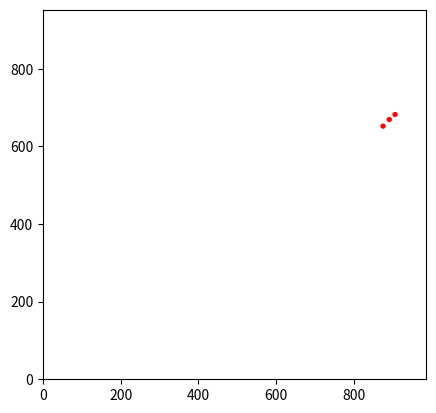

Here is the Python script that generated this plot: (Note: this script raises an exception after producing the figure.)
import matplotlib.patches
import matplotlib.pyplot
import math
import os
import sys



############################################
# Représentation des données - Abstraction #
############################################


class Vertex:
    """
    Représente le sommet d'un graphe. Peut avoir un parent, ou "représentant", nommé root.
    Rank représente l'étage dans l'arbre, pour l'algorithme de Kruskal.
    """
    _unnamed_count = 0  # Compte le nombre d'objets non nommés, afin de leur donner un nom par défaut

    def __init__(self, name=None):
        self.name = Vertex._unnamed_count if name is None else name
        if name is None:
            Vertex._unnamed_count += 1
        self.root = None
        self.rank = 0


class Graph:
    """
    Objet qui représente un graphe orienté, avec des méthodes utilitaires pour réaliser l'algorithme de Kruskal
    """

    def __init__(self, vertices):
        """
        :param vertices: Iterable[Vertex]
        """
        # Arêtes du graphe sous la forme : {pt_de_depart: {pt_darrive: poids}}
        self.edges = {
            vertex : dict() for vertex in vertices
        }
        self.vertices = vertices

    
    def add_vertex(self,vertex):
        self.vertices += [vertex]
        self.edges[vertex] = dict()

    def add_edge(self, origin, dest, weight):
        """
        Ajoute une arête au graphe
        :param origin: Vertex
        :param dest: Vertex
        :param weight: float
        """
        if origin not in self.edges.keys() or dest not in self.edges.keys():
            raise AttributeError(f"({origin.name} ; {dest.name}) n'est pas une paire de sommets valide.")

        self.edges[origin][dest] = weight


    

    def find(self, vertex):
        """
        Trouve la racine d'un ensemble de points
        :param vertex : Vertex
        :return: Vertex (root)
        """
        if vertex.root is None:
            return vertex
        return self.find(vertex.root)

    def union(self, x, y):
        """
        Rassemble les arbres de x et de y
        :param x: Vertex
        :param y: Vertex
        """
        xroot = self.find(x)
        yroot = self.find(y)

        if xroot == yroot:
            if x.rank < y.rank:
                x.root = y.root
            else:
                y.root = x.root
                if x.rank == y.rank:
                    x.rank += 1


class NonOrientedGraph(Graph):
    """
    Représente un graphe non orienté.
    Hérite de Graph (graphe orienté), mais chaque arête ajoutée l'est dans les deux sens.
    """

    def add_edge(self, origin, dest, weight):
        """
        Ajoute une arête au graphe. Chaque arête est ajoutée dans les deux sens
        :param origin: Vertex
        :param dest: Vertex
        :param weight: float
        """
        super().add_edge(origin, dest, weight)
        super().add_edge(dest, origin, weight)


############################################
# Lien données -> interface graphique      #
############################################

# TODO : Doc
class Stop(Vertex):
    """
    Représente un arrêt de métro, i.e. un sommet du graphe, qui peut être représenté sur la carte comme un point rouge,
    et cliqué.
    """

    def __init__(self, x, y, name=None):
        """
        :param x: float - position horizontale, en px, sur l'image
        :param y: float - position verticale, en px, sur l'image
        :param name: str | None - nom de l'arrêt. Un id est donné par défaut, si aucun nom n'est donné
        """
        super().__init__(name)
        self.x, self.y = x, y
        self.artist = None

    def draw(self, canvas: matplotlib.pyplot.Axes, radius=1):
        """
        Dessine l'arrêt sur la carte
        :param canvas: matplotlib.pyplot.Axes - Objet graphique sur lequel dessiner l'arrêt
        :param radius: float - rayon, en px, du cercle représentant l'arrêt
        """
        canvas.add_artist(matplotlib.patches.Circle((self.x, self.y), radius, color='red'))

    def collide_with(self, x, y, radius=1):
        """
        Pour tester si l'arrêt a été cliqué
        :param x: float - position, en px, de l'évenement
        :param y: float - position, en px, de l'évenement
        :param radius: float - rayon d'action, en px, de l'arrêt
        """
        return self.x - radius < x < self.x + radius and self.y - radius < y < self.y + radius

############################################
# Extraction des données - Parsing         #
############################################

# TODO : Changer l'adresse du fichier en chemin relatif

def data_graph(): 
    """ Retourne directement le Graphe du métro"""


    Graph_metro = NonOrientedGraph([])
    with open(os.path.join(os.path.dirname(os.path.abspath(__file__)),"metro.txt"), "r") as file:
        for line in file:
            if "V " in line and "num_sommet" not in line:
                line_vertex = line.split()
                vertex = Vertex(" ".join(line_vertex[2:-3]))
                Graph_metro.add_vertex(vertex)           
            elif "E " in line and "num_sommet1" not in line:
                line_edge = line.split()
                Graph_metro.add_edge(Graph_metro.vertices[int(line_edge[1])],Graph_metro.vertices[int(line_edge[2])],int(line_edge[3]))
        return Graph_metro

            
def data_coord():
    dict_coord = dict()
    """ structure : dict(nom sommet : (x,y)) """
    with open(os.path.join(os.path.dirname(os.path.abspath(__file__)),"pospoints.txt"), "r") as file:
        for line in file:
            line = line.split(";")
            vertex_name = line[2].split("\n")[0]
            vertex_name = " ".join(vertex_name.split("@"))
            if vertex_name in dict_coord:
                dict_coord[vertex_name] += [(line[0], line[1])]
            else:
                dict_coord[vertex_name] =[(line[0], line[1])]
    return dict_coord
    







############################################
# Algorithmes                              #
############################################
# TODO : Kruskal


# TODO: Dijskra: Renommage variables; Adaptation types de données ; Encapsulation
def argmin_dict(dist):
    min_ = math.inf
    argmin = "inf"
    for i in dist:
        if dist[i] <= min_:
            min_ = dist[i]
            argmin = i
    return argmin


def dijkstra(graph, summits):
    vertices = list(graph.keys())
    dist = {}
    pred = {}
    for i in vertices:
        dist[i] = math.inf
        pred[i] = None

    dist[summits] = 0
    vertices_copy = vertices

    while vertices_copy:
        dist_f = {}
        for i in vertices_copy:
            dist_f[i] = dist[i]

        u = argmin_dict(dist_f)
        del vertices_copy[vertices_copy.index(u)]

        set1 = set(vertices_copy)
        set2 = set(list(graph[u].keys()))
        intersect = list(set1 & set2)

        for i in intersect:
            if dist[i] > dist[u] + graph[u][i]:
                dist[i] = dist[u] + graph[u][i]
                pred[i] = u

        del dist_f[u]
    return dist, pred


def shortest_path(summits, target_vertex, pred):
    arrive = pred[target_vertex]
    path = [arrive, target_vertex]
    while arrive != summits:
        arrive = pred[arrive]
        path = [arrive] + path
    return path


############################################
# Interface graphique                      #
############################################


############################################
# Point de départ & Tests                  #
############################################
if __name__ == '__main__':
    ax: matplotlib.pyplot.Axes = matplotlib.pyplot.gca()
    matplotlib.pyplot.axis((0, 987, 0, 952))
    ax.set_aspect('equal')

    stops = [
        Stop(x, y)
        for x, y in ((907, 682),
                     (892, 669),
                     (876, 652))
    ]
    g = NonOrientedGraph(stops)

    for v in stops:
        v.draw(ax, 5)

    matplotlib.pyplot.show()
 



A = data_coord()
print(len(list(A.keys())))
print(A)
B = data_graph()
print(len(list(B.edges.keys())))
